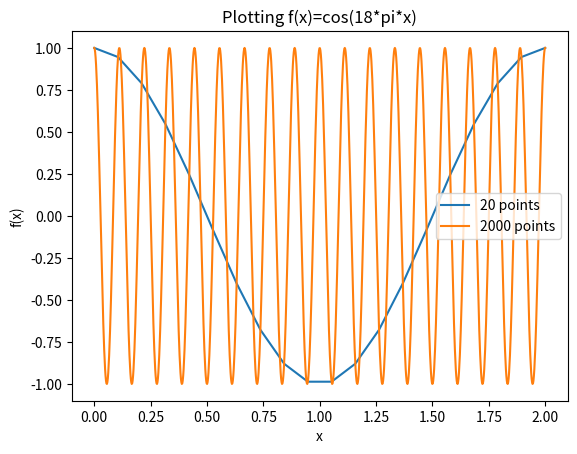

Recreate this plot in Python.
"""
Exercise 5.27: Judge a plot
[redacted]
"""

import numpy as np
import matplotlib.pyplot as plt

x = np.linspace(0,2,20)
y = np.cos(18 * np.pi * x)
X = np.linspace(0,2,1000)
Y = np.cos(18 * np.pi * X)

plt.plot(x,y)
plt.plot(X,Y)
plt.title('Plotting f(x)=cos(18*pi*x)')
plt.legend(['20 points', '2000 points'])
plt.xlabel('x')
plt.ylabel('f(x)')
plt.show()